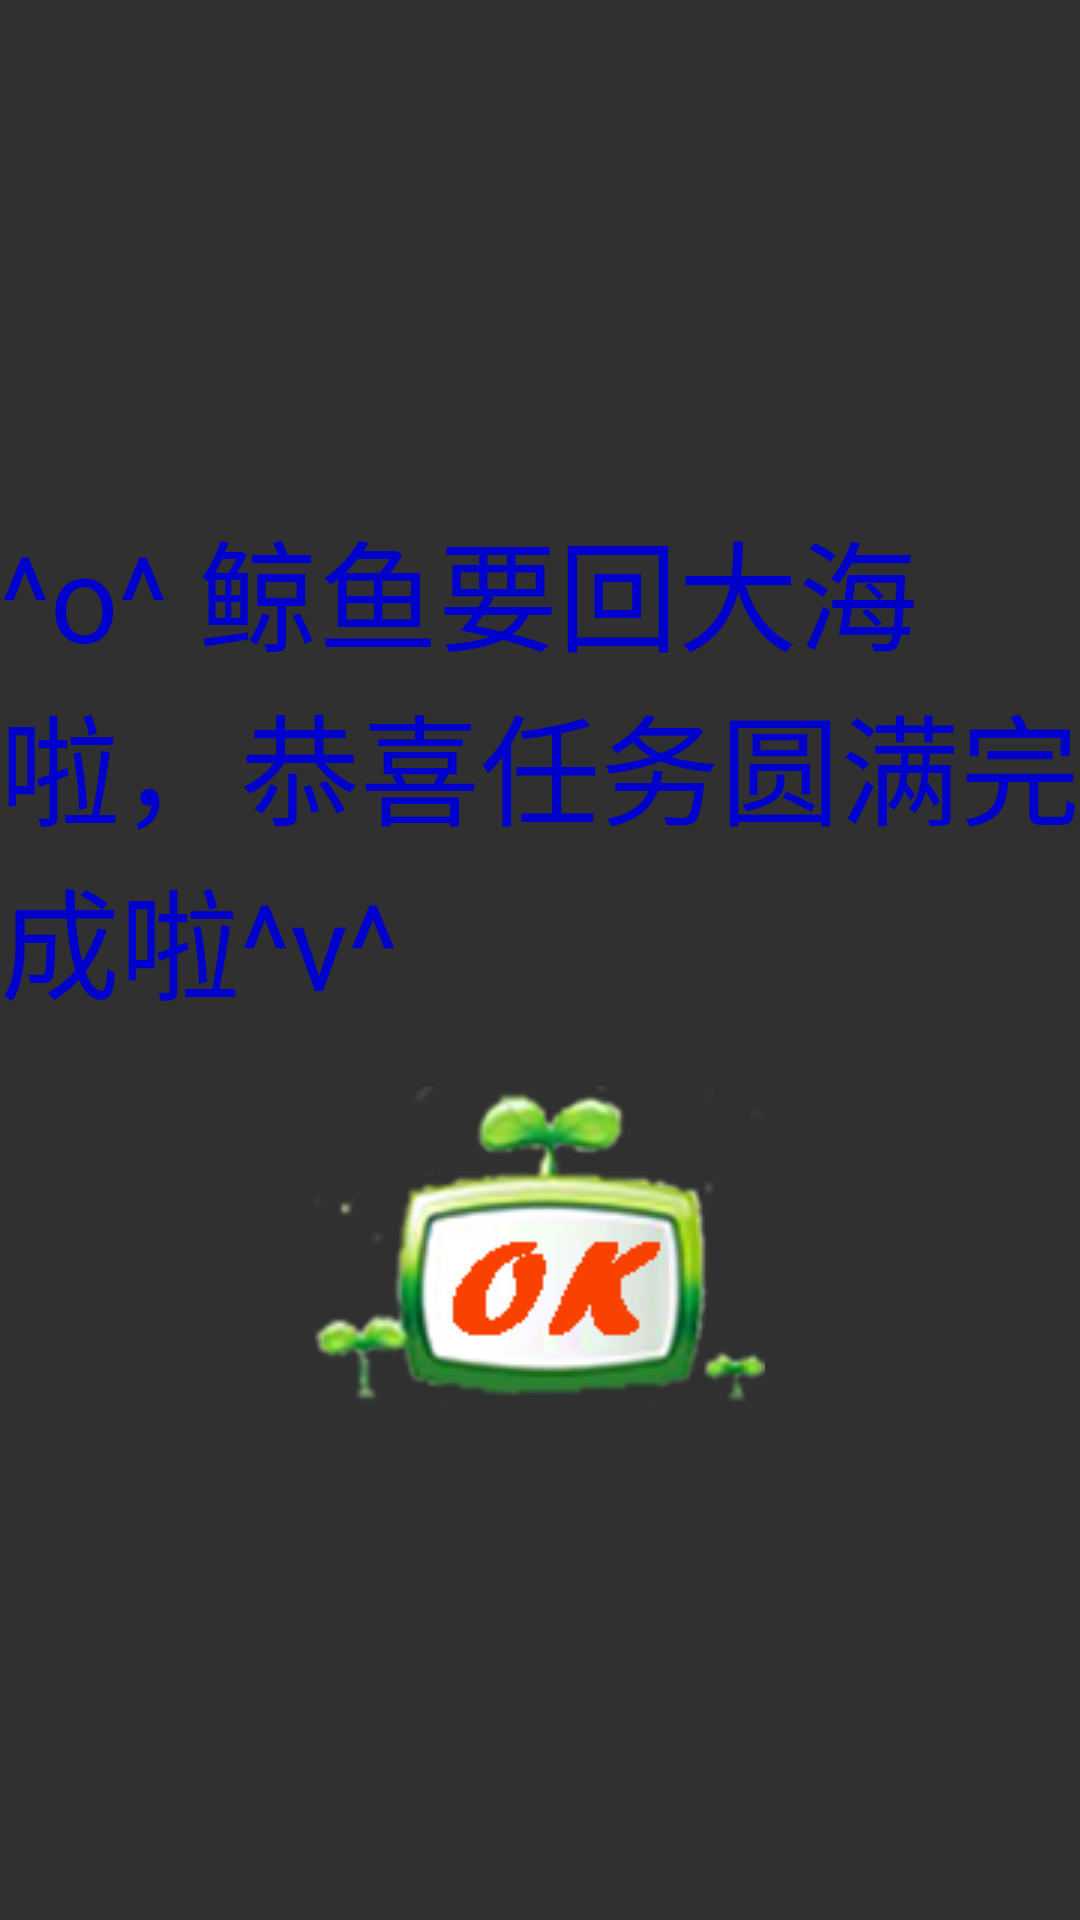

Layout XML and referenced resources for this Android screen:
<!-- AndroidManifest.xml: application theme Theme.AppCompat.NoActionBar -->
<!-- res/layout/gameover_layout.xml -->
<?xml version="1.0" encoding="utf-8"?>
<LinearLayout xmlns:android="http://schemas.android.com/apk/res/android"
    android:layout_width="match_parent"
    android:layout_height="match_parent"
    android:orientation="vertical"
    android:gravity="center">

    <TextView
        android:id="@+id/text"
        android:layout_width="match_parent"
        android:layout_height="wrap_content"
        android:text="@string/GAMETWO"
        android:textSize="40sp"
        android:textColor="@color/blue"/>

        <ImageView
            android:layout_marginTop="20dp"
            android:id="@+id/button"
            android:layout_width="wrap_content"
            android:layout_height="wrap_content"
            android:background="@drawable/ok"/>
</LinearLayout>
<!-- resources referenced by this layout -->
<resources>
  <color name="blue">#0000CD</color>
  <!-- drawable ok: png bitmap (drawable, 25157 bytes) -->
  <string name="GAMETWO">^o^ 鲸鱼要回大海啦，恭喜任务圆满完成啦^v^</string>
</resources>
